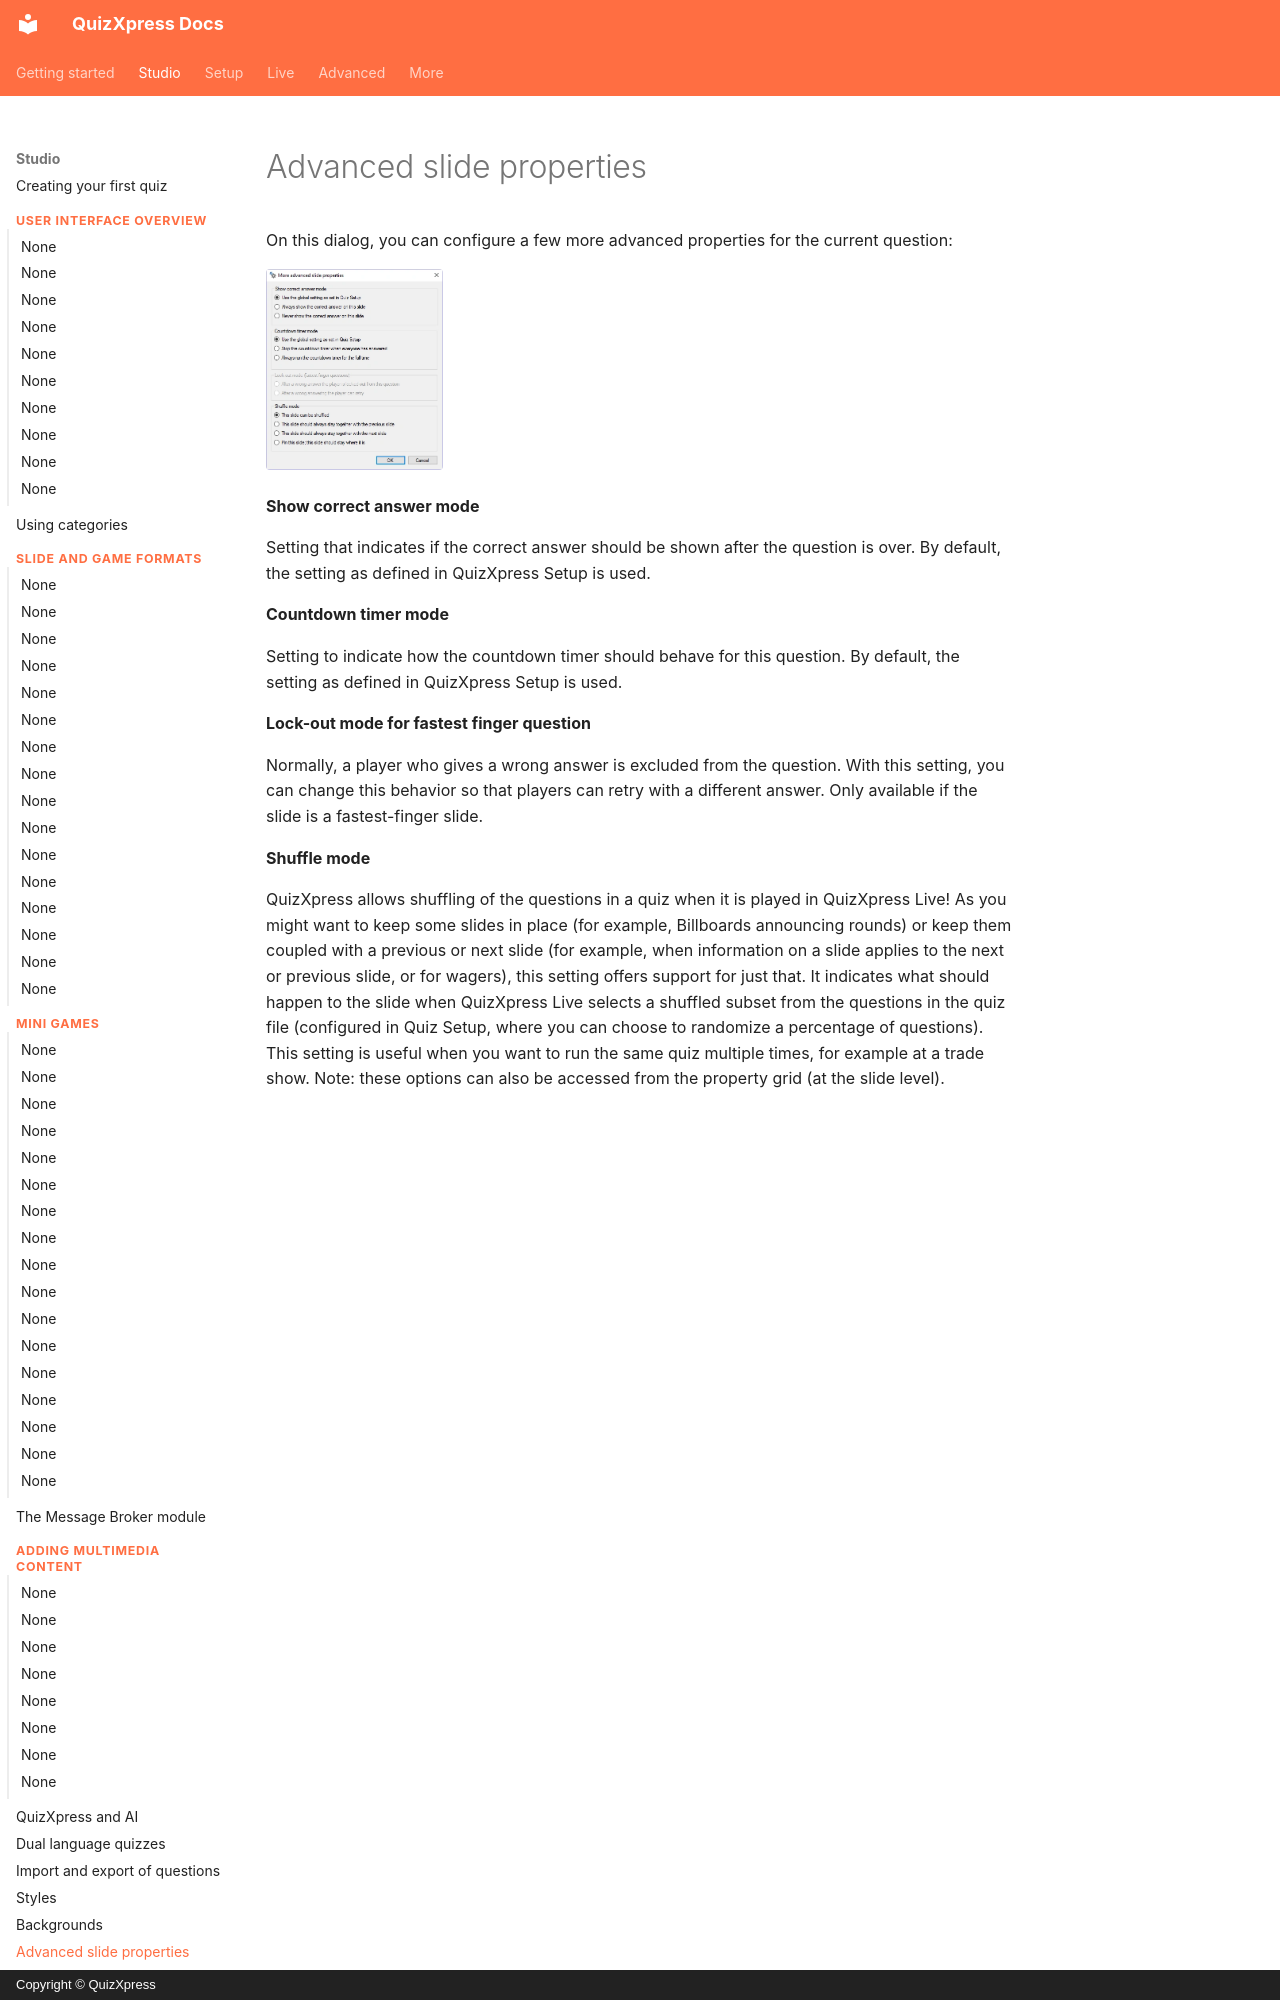

repository: gameshowcrew/quizxpress-docs · page: studio/advanced-slide-properties/index.html · generator: mkdocs · copyright: Copyright © QuizXpress

# Advanced slide properties

On this dialog, you can configure a few more advanced properties for the current question:

![](../assets/images/image280.webp){ width="177" loading=lazy }

**Show correct answer mode**

Setting that indicates if the correct answer should be shown after the question is over. By default, the setting as defined in QuizXpress Setup is used.

**Countdown timer mode**

Setting to indicate how the countdown timer should behave for this question. By default, the setting as defined in QuizXpress Setup is used.

**Lock-out mode for fastest finger question**

Normally, a player who gives a wrong answer is excluded from the question. With this setting, you can change this behavior so that players can retry with a different answer. Only available if the slide is a fastest-finger slide.

**Shuffle mode**
